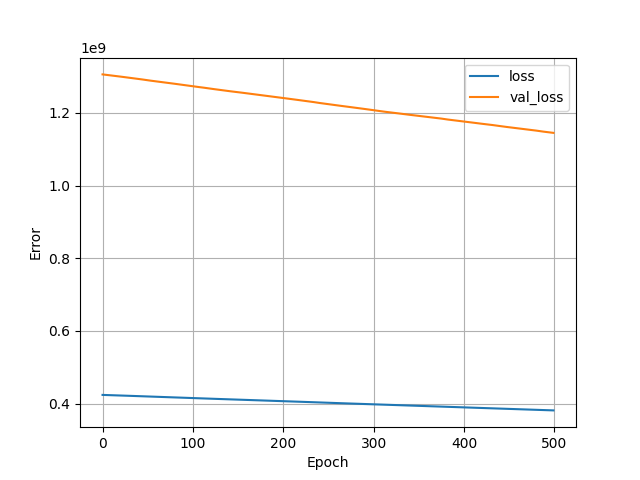

The file beside this chart, header and first rows:
, loss, val_loss, epoch
0, 424153248, 1305806464, 0
1, 424058624, 1305472640, 1
2, 423969888, 1305139968, 2
3, 423883840, 1304809984, 3
4, 423794912, 1304501248, 4
5, 423711584, 1304218240, 5
6, 423630720, 1303890432, 6
7, 423544128, 1303582208, 7
8, 423463136, 1303301760, 8
9, 423380640, 1303014400, 9
10, 423297344, 1302713728, 10
11, 423214688, 1302434304, 11
12, 423134944, 1302156160, 12
13, 423052576, 1301835008, 13
14, 422970144, 1301540096, 14
15, 422893536, 1301253760, 15
16, 422813760, 1300981888, 16
17, 422738720, 1300688384, 17
18, 422655968, 1300318592, 18
19, 422559968, 1299958528, 19
20, 422472512, 1299645568, 20
21, 422388192, 1299355392, 21
22, 422303104, 1299041024, 22
23, 422216640, 1298703104, 23
24, 422131136, 1298394880, 24
25, 422047776, 1298106496, 25
26, 421965600, 1297800064, 26
27, 421882240, 1297512448, 27
28, 421801824, 1297225344, 28
29, 421720000, 1296948352, 29
30, 421642528, 1296655616, 30
31, 421557600, 1296295936, 31
32, 421463968, 1295949568, 32
33, 421373472, 1295629440, 33
34, 421286848, 1295238784, 34
35, 421185920, 1294892800, 35
36, 421101120, 1294564352, 36
37, 421009600, 1294236544, 37
38, 420924448, 1293930624, 38
39, 420841216, 1293630464, 39
40, 420754112, 1293279360, 40
41, 420665280, 1292960256, 41
42, 420577344, 1292600960, 42
43, 420486592, 1292276480, 43
44, 420396448, 1291888896, 44
45, 420298976, 1291498880, 45
46, 420207648, 1291150336, 46
47, 420114144, 1290763776, 47
48, 420023712, 1290434048, 48
49, 419937568, 1290085248, 49
50, 419841568, 1289741312, 50
51, 419754560, 1289416832, 51
52, 419666656, 1289035392, 52
53, 419570272, 1288664832, 53
54, 419474816, 1288323328, 54
55, 419386592, 1288023680, 55
56, 419308032, 1287714176, 56
57, 419218816, 1287355136, 57
58, 419131296, 1287043968, 58
59, 419047936, 1286754944, 59
... 440 more rows
